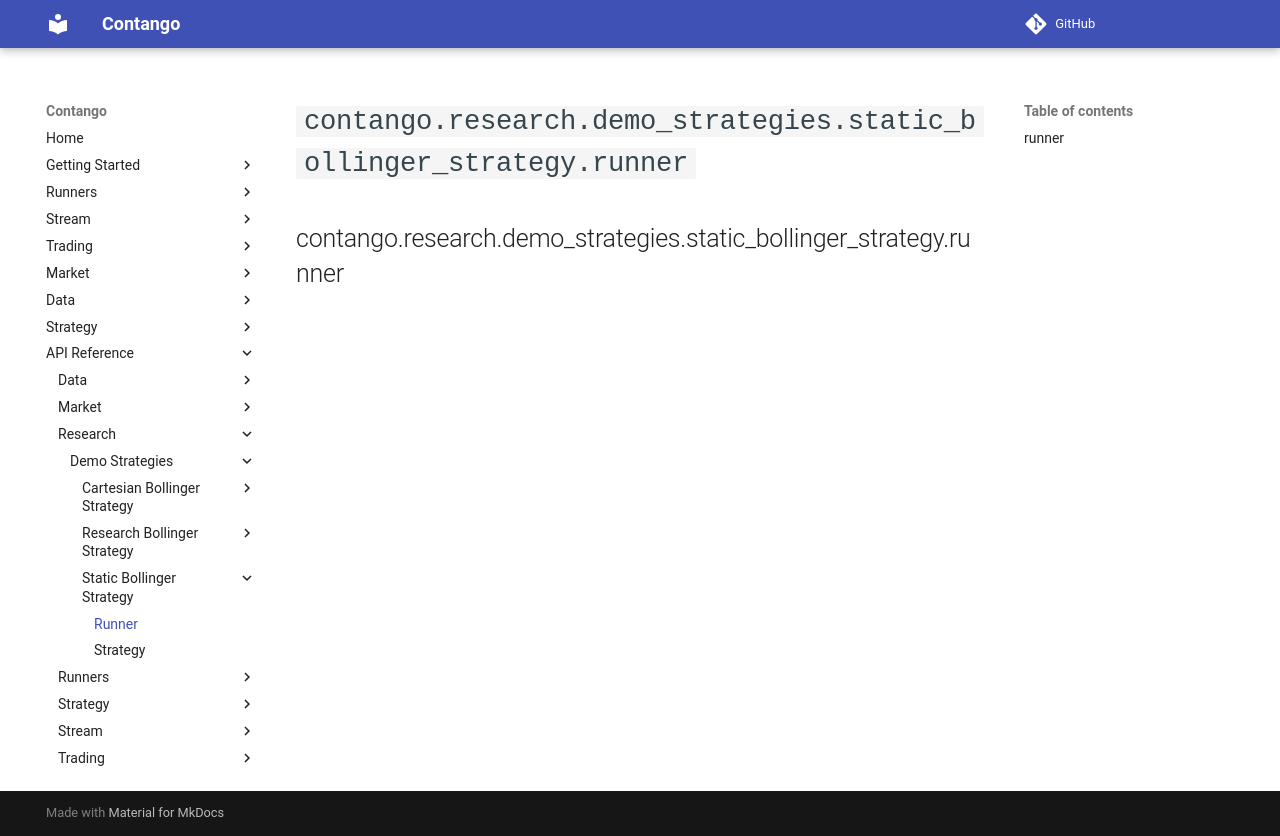

repository: igowuu/Contango · page: reference/research/demo_strategies/static_bollinger_strategy/runner/index.html · generator: mkdocs

<!-- Auto-generated documentation -->
# `contango.research.demo_strategies.static_bollinger_strategy.runner`

::: contango.research.demo_strategies.static_bollinger_strategy.runner
